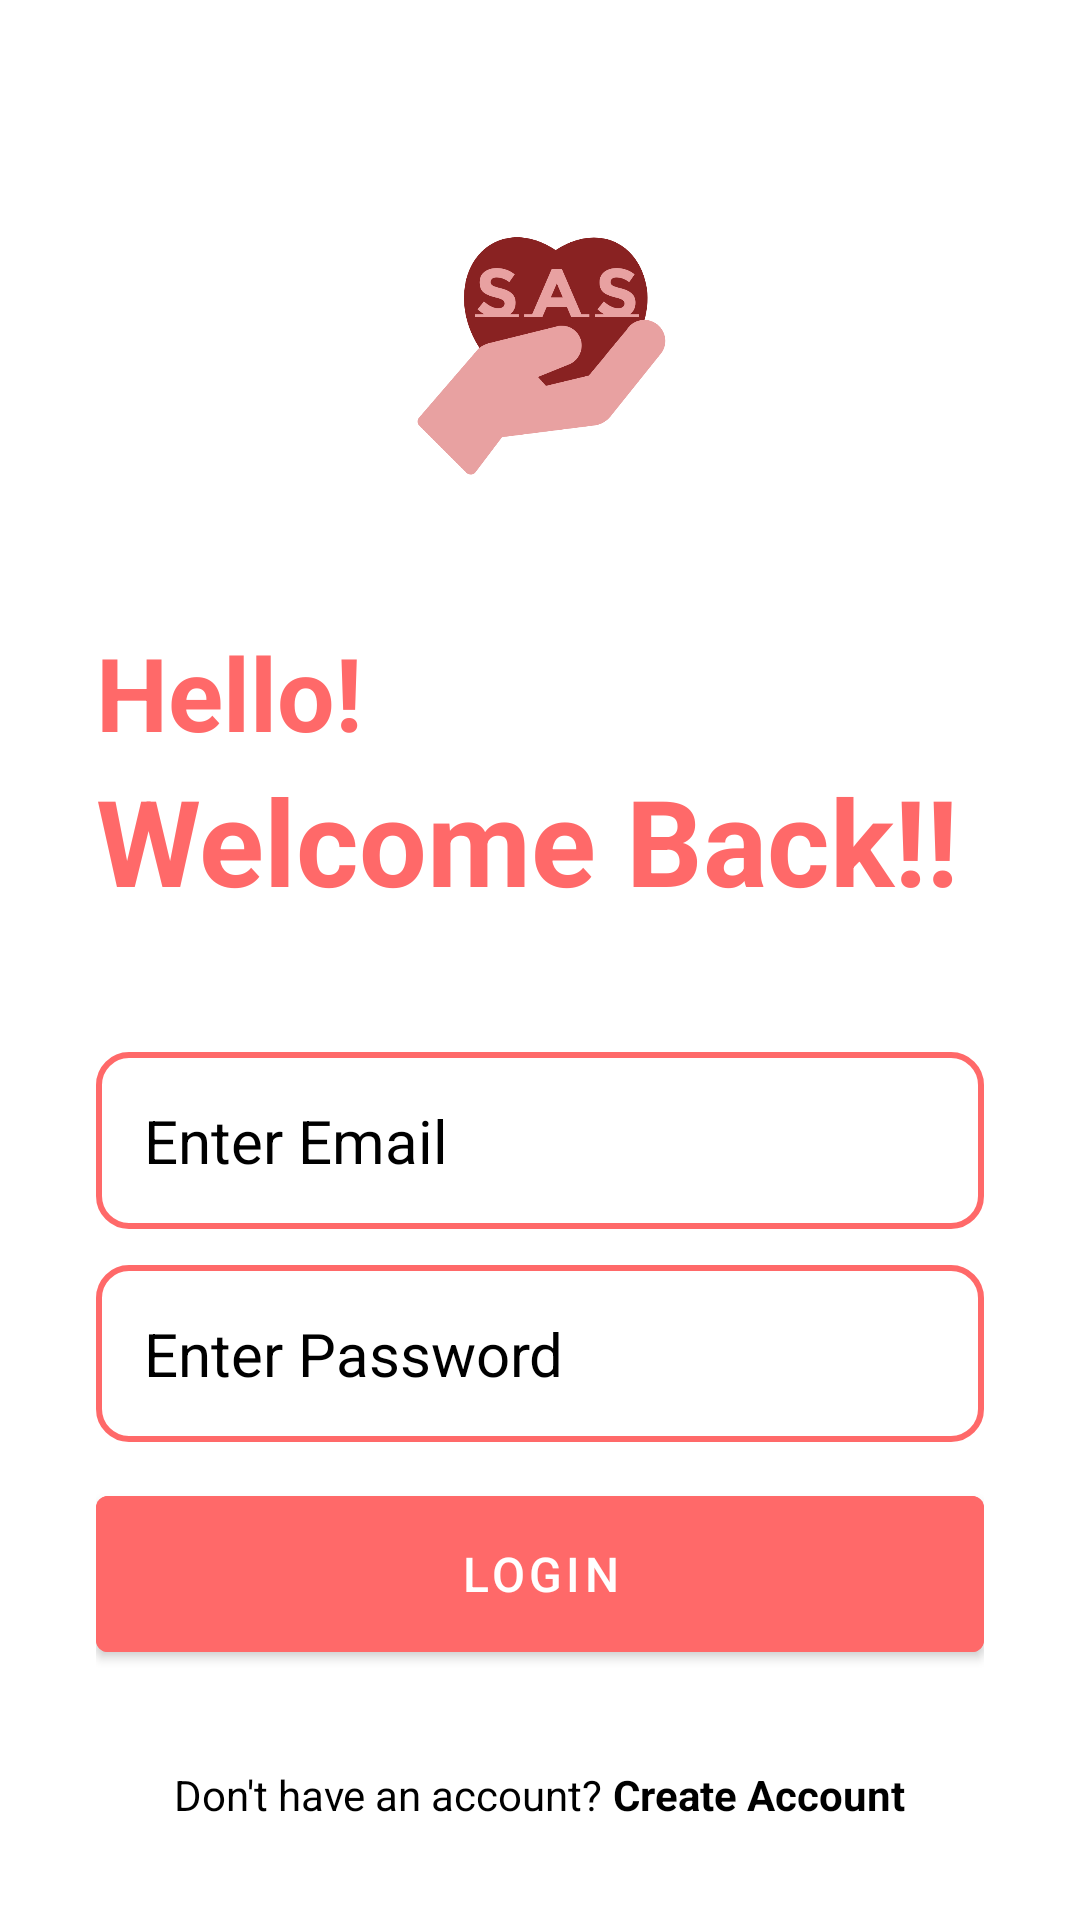

Here is an Android app screen rendered from its layout file. Give the layout XML and the strings, colors and styles it references.
<!-- AndroidManifest.xml: application theme Theme.SASApp -->
<!-- res/layout/activity_login.xml -->
<?xml version="1.0" encoding="utf-8"?>
<RelativeLayout xmlns:android="http://schemas.android.com/apk/res/android"
    xmlns:app="http://schemas.android.com/apk/res-auto"
    xmlns:tools="http://schemas.android.com/tools"
    android:layout_width="match_parent"
    android:layout_height="match_parent"
    android:background="@color/white"
    android:paddingVertical="16dp"
    android:paddingHorizontal="32dp"
    tools:context=".LoginActivity">

    <ImageView
        android:layout_width="128dp"
        android:layout_height="128dp"
        android:layout_centerHorizontal="true"
        android:id="@+id/loginpfp"
        android:layout_marginVertical="32dp"
        android:src="@drawable/sas_icon"/>

    <LinearLayout
        android:layout_width="match_parent"
        android:layout_height="wrap_content"
        android:layout_below="@id/loginpfp"
        android:id="@+id/welcometxt"
        android:orientation="vertical">

        <TextView
            android:layout_width="match_parent"
            android:layout_height="wrap_content"
            android:text="Hello!"
            android:textStyle="bold"
            android:textSize="34sp"
            android:textColor="@color/light_coral"/>

        <TextView
            android:layout_width="match_parent"
            android:layout_height="wrap_content"
            android:text="Welcome Back!!"
            android:textStyle="bold"
            android:textSize="40sp"
            android:textColor="@color/light_coral"/>
    </LinearLayout>

    <LinearLayout
        android:layout_width="match_parent"
        android:layout_height="wrap_content"
        android:id="@+id/credlayout"
        android:layout_below="@+id/welcometxt"
        android:layout_marginVertical="32dp"
        android:orientation="vertical">

        <EditText
            android:layout_width="match_parent"
            android:layout_height="wrap_content"
            android:id="@+id/editTextEmail"
            android:hint="Enter Email"
            android:textColor="@color/black"
            android:textColorHint="@color/black"
            android:textSize="20sp"
            android:background="@drawable/input_bg"
            android:padding="16dp"
            android:layout_marginTop="12dp"
            />

        <EditText
            android:layout_width="match_parent"
            android:layout_height="wrap_content"
            android:id="@+id/editTextPassword"
            android:hint="Enter Password"
            android:textColor="@color/black"
            android:textColorHint="@color/black"
            android:inputType="textPassword"
            android:textSize="20sp"
            android:background="@drawable/input_bg"
            android:padding="16dp"
            android:layout_marginTop="12dp"
            />

        <com.google.android.material.button.MaterialButton
            android:id="@+id/loginButton"
            android:layout_width="match_parent"
            android:layout_height="64dp"
            android:text="Login"
            android:textColor="@color/white"
            android:layout_marginTop="12dp"
            android:backgroundTint="@color/light_coral"
            android:paddingVertical="12dp"
            android:textSize="16sp"/>
        
        <ProgressBar
            android:layout_width="24dp"
            android:layout_height="64dp"
            android:id="@+id/progressbar"
            android:layout_gravity="center"
            android:layout_marginTop="12dp"
            android:visibility="gone"/>
        
    </LinearLayout>
    <LinearLayout
        android:layout_width="match_parent"
        android:layout_height="wrap_content"
        android:layout_below="@+id/credlayout"
        android:orientation="horizontal"
        android:gravity="center">
        
        <TextView
            android:layout_width="wrap_content"
            android:layout_height="wrap_content"
            android:textColor="@color/black"
            android:textColorHint="@color/black"
            android:text="Don't have an account? "/>

        <TextView
            android:layout_width="wrap_content"
            android:layout_height="wrap_content"
            android:textStyle="bold"
            android:textColor="@color/black"
            android:textColorHint="@color/black"
            android:id="@+id/registerRedirect"
            android:text="Create Account"/>

    </LinearLayout>
</RelativeLayout>
<!-- resources referenced by this layout -->
<resources>
  <color name="black">#FF000000</color>
  <color name="light_coral">#FF6969</color>
  <color name="white">#FFFFFFFF</color>
  <!-- drawable input_bg (drawable) -->
  <?xml version="1.0" encoding="utf-8"?>
  <shape xmlns:android="http://schemas.android.com/apk/res/android">
      <stroke android:color="@color/light_coral" android:width="2dp"/>
      <corners android:radius="10dp"/>
  </shape>
  <!-- drawable sas_icon: png bitmap (drawable, 85255 bytes) -->
  <style name="Theme.SASApp" parent="Theme.MaterialComponents.DayNight.NoActionBar">
          
          <item name="colorPrimary">@color/purple_500</item>
          <item name="colorPrimaryVariant">@color/purple_700</item>
          <item name="colorOnPrimary">@color/white</item>
          
          <item name="colorSecondary">@color/teal_200</item>
          <item name="colorSecondaryVariant">@color/teal_700</item>
          <item name="colorOnSecondary">@color/black</item>
          
          <item name="android:statusBarColor">@color/black</item>
          
      </style>
  <color name="purple_500">#FF6200EE</color>
  <color name="purple_700">#FF3700B3</color>
  <color name="teal_200">#FF03DAC5</color>
  <color name="teal_700">#FF018786</color>
</resources>
